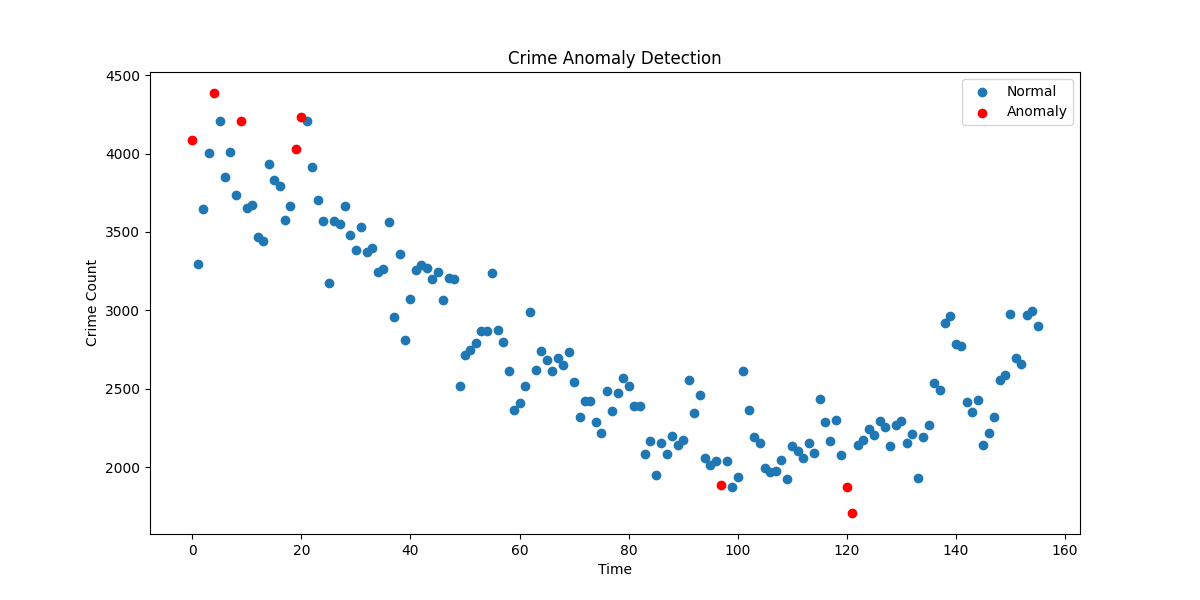

Data behind this chart, as committed beside it:
YEAR, MONTH, Crime_Count, Anomaly, Anomaly_Label
1999, 1, 4089, -1, Anomaly
1999, 2, 3296, 1, Normal
1999, 3, 3644, 1, Normal
1999, 4, 4002, 1, Normal
1999, 5, 4386, -1, Anomaly
1999, 6, 4207, 1, Normal
1999, 7, 3850, 1, Normal
1999, 8, 4008, 1, Normal
1999, 9, 3733, 1, Normal
1999, 10, 4206, -1, Anomaly
1999, 11, 3653, 1, Normal
1999, 12, 3670, 1, Normal
2000, 1, 3470, 1, Normal
2000, 2, 3440, 1, Normal
2000, 3, 3935, 1, Normal
2000, 4, 3833, 1, Normal
2000, 5, 3790, 1, Normal
2000, 6, 3579, 1, Normal
2000, 7, 3664, 1, Normal
2000, 8, 4032, -1, Anomaly
2000, 9, 4232, -1, Anomaly
2000, 10, 4207, 1, Normal
2000, 11, 3914, 1, Normal
2000, 12, 3701, 1, Normal
2001, 1, 3573, 1, Normal
2001, 2, 3177, 1, Normal
2001, 3, 3567, 1, Normal
2001, 4, 3549, 1, Normal
2001, 5, 3663, 1, Normal
2001, 6, 3482, 1, Normal
2001, 7, 3384, 1, Normal
2001, 8, 3529, 1, Normal
2001, 9, 3373, 1, Normal
2001, 10, 3399, 1, Normal
2001, 11, 3243, 1, Normal
2001, 12, 3264, 1, Normal
2002, 1, 3561, 1, Normal
2002, 2, 2956, 1, Normal
2002, 3, 3357, 1, Normal
2002, 4, 2814, 1, Normal
2002, 5, 3070, 1, Normal
2002, 6, 3260, 1, Normal
2002, 7, 3289, 1, Normal
2002, 8, 3271, 1, Normal
2002, 9, 3203, 1, Normal
2002, 10, 3244, 1, Normal
2002, 11, 3068, 1, Normal
2002, 12, 3207, 1, Normal
2003, 1, 3201, 1, Normal
2003, 2, 2519, 1, Normal
2003, 3, 2715, 1, Normal
2003, 4, 2748, 1, Normal
2003, 5, 2794, 1, Normal
2003, 6, 2871, 1, Normal
2003, 7, 2866, 1, Normal
2003, 8, 3236, 1, Normal
2003, 9, 2872, 1, Normal
2003, 10, 2801, 1, Normal
2003, 11, 2615, 1, Normal
2003, 12, 2364, 1, Normal
... 96 more rows
